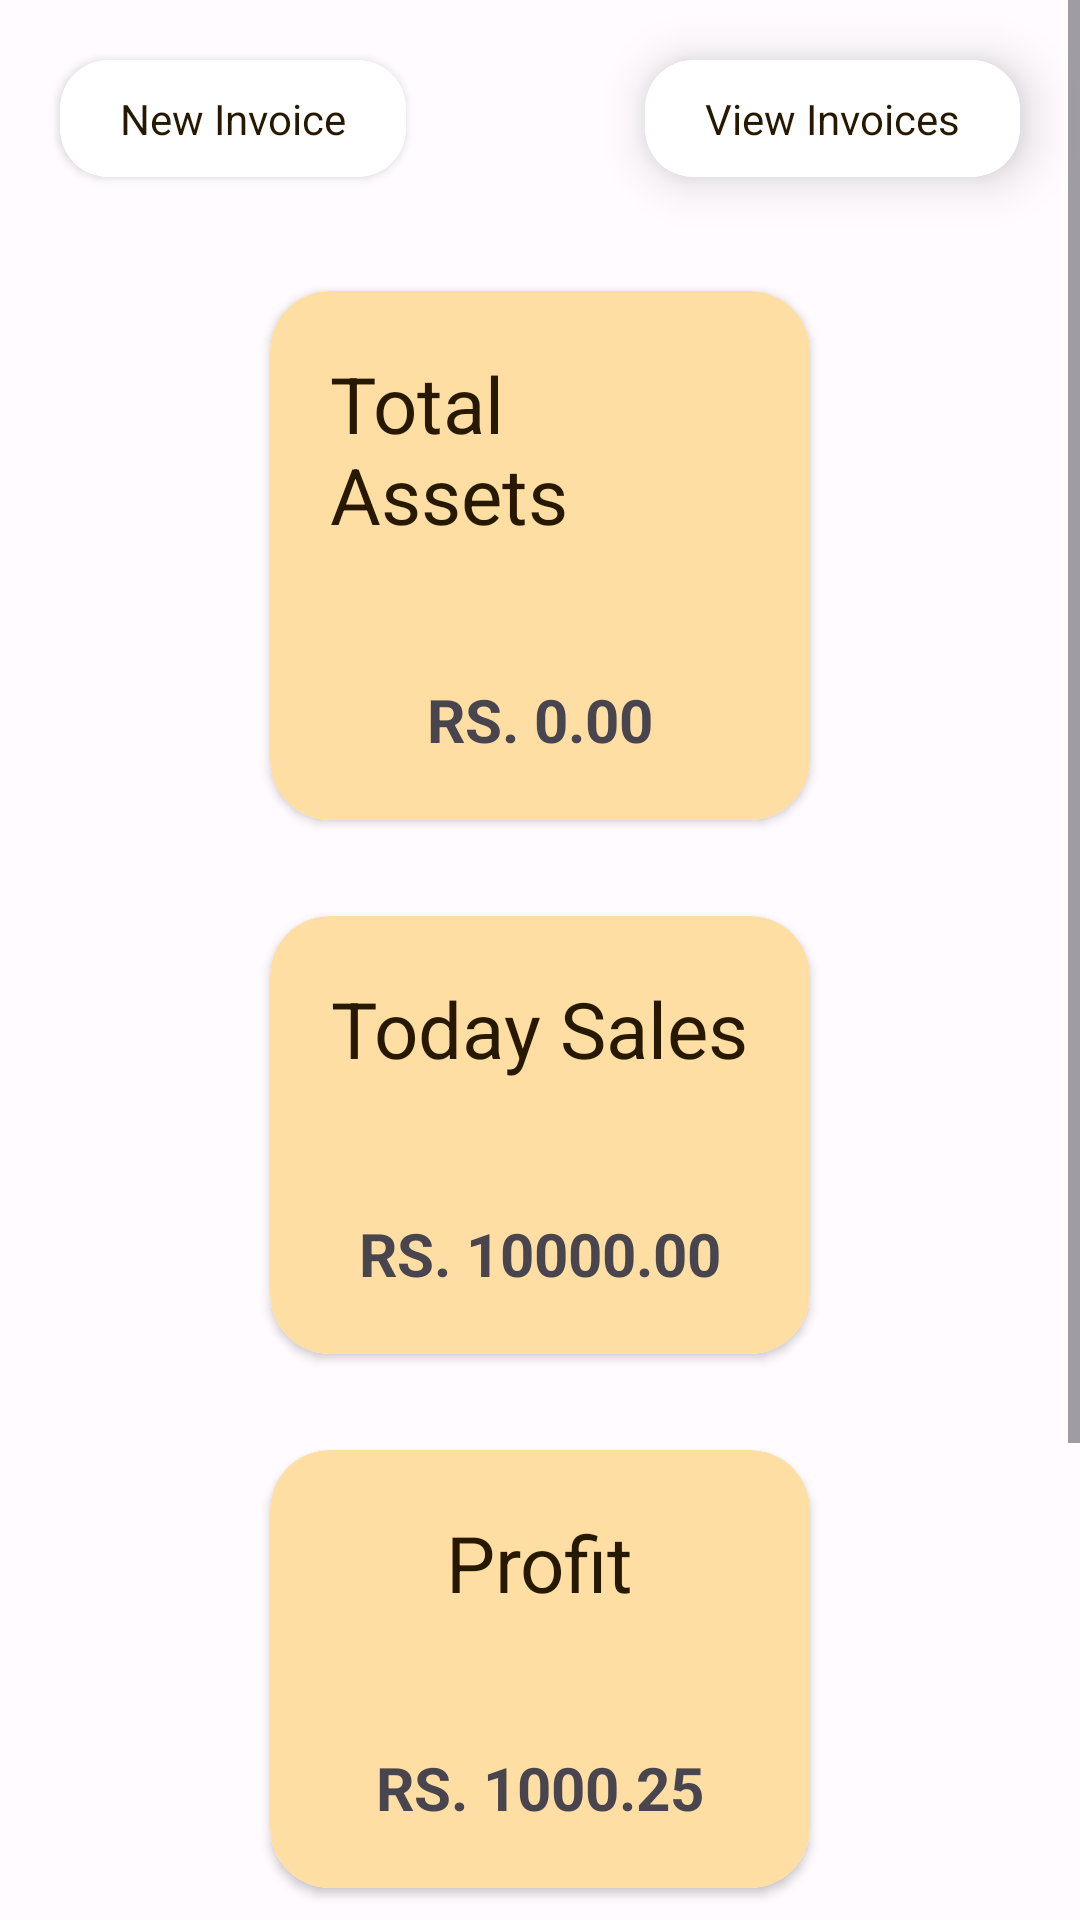

Layout XML and referenced resources for this Android screen:
<!-- AndroidManifest.xml: application theme Theme.BillingApp -->
<!-- res/layout/fragment_dashboard.xml -->
<?xml version="1.0" encoding="utf-8"?>
<ScrollView xmlns:android="http://schemas.android.com/apk/res/android"
    xmlns:tools="http://schemas.android.com/tools"
    android:layout_width="match_parent"
    android:layout_height="match_parent"
    xmlns:app="http://schemas.android.com/apk/res-auto"
    tools:context=".fragments.Dashboard">

    <LinearLayout
        android:layout_width="match_parent"
        android:layout_height="match_parent"
        android:orientation="vertical">

        <RelativeLayout
            android:layout_width="match_parent"
            android:layout_height="wrap_content">

            <androidx.cardview.widget.CardView
                android:id="@+id/newInvoiceCard1"
                android:layout_width="wrap_content"
                android:layout_height="wrap_content"
                android:background="?attr/selectableItemBackground"
                android:clickable="true"
                android:focusable="true"
                android:layout_marginVertical="20dp"
                android:layout_marginStart="20dp"
                app:cardCornerRadius="16dp">

                <LinearLayout
                    android:layout_width="wrap_content"
                    android:layout_height="wrap_content"
                    android:padding="10dp"
                    android:background="@drawable/small_btn_bg"
                    android:orientation="horizontal">

                    <ImageView
                        android:layout_width="wrap_content"
                        android:layout_height="wrap_content"
                        android:src="@drawable/ic_add"
                        android:layout_marginEnd="10dp"
                        app:tint="?attr/colorOnPrimaryContainer"/>

                    <TextView
                        android:layout_width="wrap_content"
                        android:layout_height="wrap_content"
                        android:layout_marginEnd="10dp"
                        android:textColor="?attr/colorOnPrimaryContainer"
                        android:text="New Invoice"/>

                </LinearLayout>

            </androidx.cardview.widget.CardView>

            <androidx.cardview.widget.CardView
                android:id="@+id/newInvoiceCard2"
                android:layout_width="wrap_content"
                android:layout_height="wrap_content"
                android:background="?attr/selectableItemBackground"
                android:clickable="true"
                android:focusable="true"
                android:layout_marginVertical="20dp"
                android:layout_marginEnd="20dp"
                app:cardElevation="10dp"
                android:layout_alignParentEnd="true"
                app:cardCornerRadius="16dp">

                <LinearLayout
                    android:layout_width="wrap_content"
                    android:layout_height="wrap_content"
                    android:padding="10dp"
                    android:background="@drawable/small_btn_bg"
                    android:orientation="horizontal">

                    <ImageView
                        android:layout_width="wrap_content"
                        android:layout_height="wrap_content"
                        android:src="@drawable/ic_eye"
                        android:layout_marginEnd="10dp"
                        app:tint="?attr/colorOnPrimaryContainer"/>

                    <TextView
                        android:layout_width="wrap_content"
                        android:layout_height="wrap_content"
                        android:layout_marginEnd="10dp"
                        android:textColor="?attr/colorOnPrimaryContainer"
                        android:text="View Invoices"/>

                </LinearLayout>

            </androidx.cardview.widget.CardView>

        </RelativeLayout>

        <androidx.cardview.widget.CardView
            android:layout_width="match_parent"
            android:layout_height="wrap_content"
            android:layout_marginTop="18dp"
            android:layout_marginBottom="14dp"
            android:layout_marginHorizontal="90dp"
            app:cardCornerRadius="20dp">

            <LinearLayout
                android:layout_width="match_parent"
                android:layout_height="wrap_content"
                android:background="@drawable/card_bg"
                android:orientation="vertical">

                <TextView
                    android:layout_width="wrap_content"
                    android:layout_height="wrap_content"
                    android:text="Total Assets"
                    android:textSize="26sp"
                    android:padding="20dp"
                    android:layout_gravity="center_horizontal"
                    android:textColor="?attr/colorOnPrimaryContainer"/>

                <TextView
                    android:layout_width="wrap_content"
                    android:layout_height="wrap_content"
                    android:text="RS. 0.00"
                    android:textStyle="bold"
                    android:textSize="20dp"
                    android:layout_marginTop="4dp"
                    android:padding="20dp"
                    android:layout_gravity="center_horizontal"
                    android:gravity="center_horizontal"/>

            </LinearLayout>

        </androidx.cardview.widget.CardView>

        <androidx.cardview.widget.CardView
            android:layout_width="match_parent"
            android:layout_height="wrap_content"
            android:layout_marginTop="18dp"
            android:layout_marginBottom="14dp"
            android:layout_marginHorizontal="90dp"
            app:cardCornerRadius="20dp">

            <LinearLayout
                android:layout_width="match_parent"
                android:layout_height="wrap_content"
                android:background="@drawable/card_bg"
                android:orientation="vertical">

                <TextView
                    android:layout_width="wrap_content"
                    android:layout_height="wrap_content"
                    android:text="Today Sales"
                    android:textSize="26sp"
                    android:padding="20dp"
                    android:layout_gravity="center_horizontal"
                    android:textColor="?attr/colorOnPrimaryContainer"/>

                <TextView
                    android:layout_width="wrap_content"
                    android:layout_height="wrap_content"
                    android:text="RS. 10000.00"
                    android:textStyle="bold"
                    android:textSize="20dp"
                    android:layout_marginTop="4dp"
                    android:padding="20dp"
                    android:layout_gravity="center_horizontal"
                    android:gravity="center_horizontal"/>

            </LinearLayout>

        </androidx.cardview.widget.CardView>

        <androidx.cardview.widget.CardView
            android:layout_width="match_parent"
            android:layout_height="wrap_content"
            android:layout_marginTop="18dp"
            android:layout_marginBottom="14dp"
            android:layout_marginHorizontal="90dp"
            app:cardCornerRadius="20dp">

            <LinearLayout
                android:layout_width="match_parent"
                android:layout_height="wrap_content"
                android:background="@drawable/card_bg"
                android:orientation="vertical">


                <TextView
                    android:layout_width="wrap_content"
                    android:layout_height="wrap_content"
                    android:text="Profit"
                    android:textSize="26sp"
                    android:padding="20dp"
                    android:layout_gravity="center_horizontal"
                    android:textColor="?attr/colorOnPrimaryContainer"/>

                <TextView
                    android:layout_width="wrap_content"
                    android:layout_height="wrap_content"
                    android:text="RS. 1000.25"
                    android:textStyle="bold"
                    android:textSize="20dp"
                    android:layout_marginTop="4dp"
                    android:padding="20dp"
                    android:layout_gravity="center_horizontal"
                    android:gravity="center_horizontal"/>

            </LinearLayout>

        </androidx.cardview.widget.CardView>

        <androidx.cardview.widget.CardView
            android:layout_width="match_parent"
            android:layout_height="wrap_content"
            android:layout_marginTop="18dp"
            android:layout_marginBottom="14dp"
            android:layout_marginHorizontal="90dp"
            app:cardCornerRadius="20dp">

            <LinearLayout
                android:layout_width="match_parent"
                android:layout_height="wrap_content"
                android:background="@drawable/card_bg"
                android:orientation="vertical">

                <TextView
                    android:layout_width="wrap_content"
                    android:layout_height="wrap_content"
                    android:text="Total Assets"
                    android:textSize="26sp"
                    android:padding="20dp"
                    android:layout_gravity="center_horizontal"
                    android:textColor="?attr/colorOnPrimaryContainer"/>

                <TextView
                    android:layout_width="wrap_content"
                    android:layout_height="wrap_content"
                    android:text="RS. 0.00"
                    android:textStyle="bold"
                    android:textSize="20dp"
                    android:layout_marginTop="4dp"
                    android:padding="20dp"
                    android:layout_gravity="center_horizontal"
                    android:gravity="center_horizontal"/>

            </LinearLayout>

        </androidx.cardview.widget.CardView>

    </LinearLayout>

</ScrollView>
<!-- resources referenced by this layout -->
<resources>
  <!-- drawable card_bg (drawable) -->
  <?xml version="1.0" encoding="utf-8"?>
  <shape
      xmlns:android="http://schemas.android.com/apk/res/android"
      android:shape="rectangle">
      <solid android:color="?attr/colorPrimaryContainer"/>
      <corners android:radius="20dp"/>
  
  </shape>
  <!-- drawable small_btn_bg (drawable) -->
  <?xml version="1.0" encoding="utf-8"?>
  <shape
      xmlns:android="http://schemas.android.com/apk/res/android"
      android:shape="rectangle">
  
      <solid android:color="?attr/colorOnPrimary"/>
  
      <corners android:radius="16dp"/>
  
  </shape>
  <color name="md_theme_light_primary">#7A5900</color>
  <color name="md_theme_light_onPrimary">#FFFFFF</color>
  <color name="md_theme_light_primaryContainer">#FFDEA3</color>
  <color name="md_theme_light_onPrimaryContainer">#261900</color>
  <color name="md_theme_light_secondary">#6C5C3F</color>
  <color name="md_theme_light_onSecondary">#FFFFFF</color>
  <color name="md_theme_light_secondaryContainer">#F6E0BB</color>
  <color name="md_theme_light_onSecondaryContainer">#251A04</color>
  <color name="md_theme_light_tertiary">#4B6545</color>
  <color name="md_theme_light_onTertiary">#FFFFFF</color>
  <color name="md_theme_light_tertiaryContainer">#CDEBC2</color>
  <color name="md_theme_light_onTertiaryContainer">#092007</color>
  <color name="md_theme_light_error">#BA1A1A</color>
  <color name="md_theme_light_errorContainer">#FFDAD6</color>
  <color name="md_theme_light_onError">#FFFFFF</color>
  <color name="md_theme_light_onErrorContainer">#410002</color>
  <color name="md_theme_light_background">#FFFBFF</color>
  <color name="md_theme_light_onBackground">#1E1B16</color>
  <color name="md_theme_light_surface">#FFFBFF</color>
  <color name="md_theme_light_onSurface">#1E1B16</color>
  <color name="md_theme_light_surfaceVariant">#EDE1CF</color>
  <color name="md_theme_light_onSurfaceVariant">#4E4639</color>
  <color name="md_theme_light_outline">#7F7667</color>
  <color name="md_theme_light_inverseOnSurface">#F8EFE7</color>
  <color name="md_theme_light_inverseSurface">#34302A</color>
  <color name="md_theme_light_inversePrimary">#F5BE48</color>
</resources>
